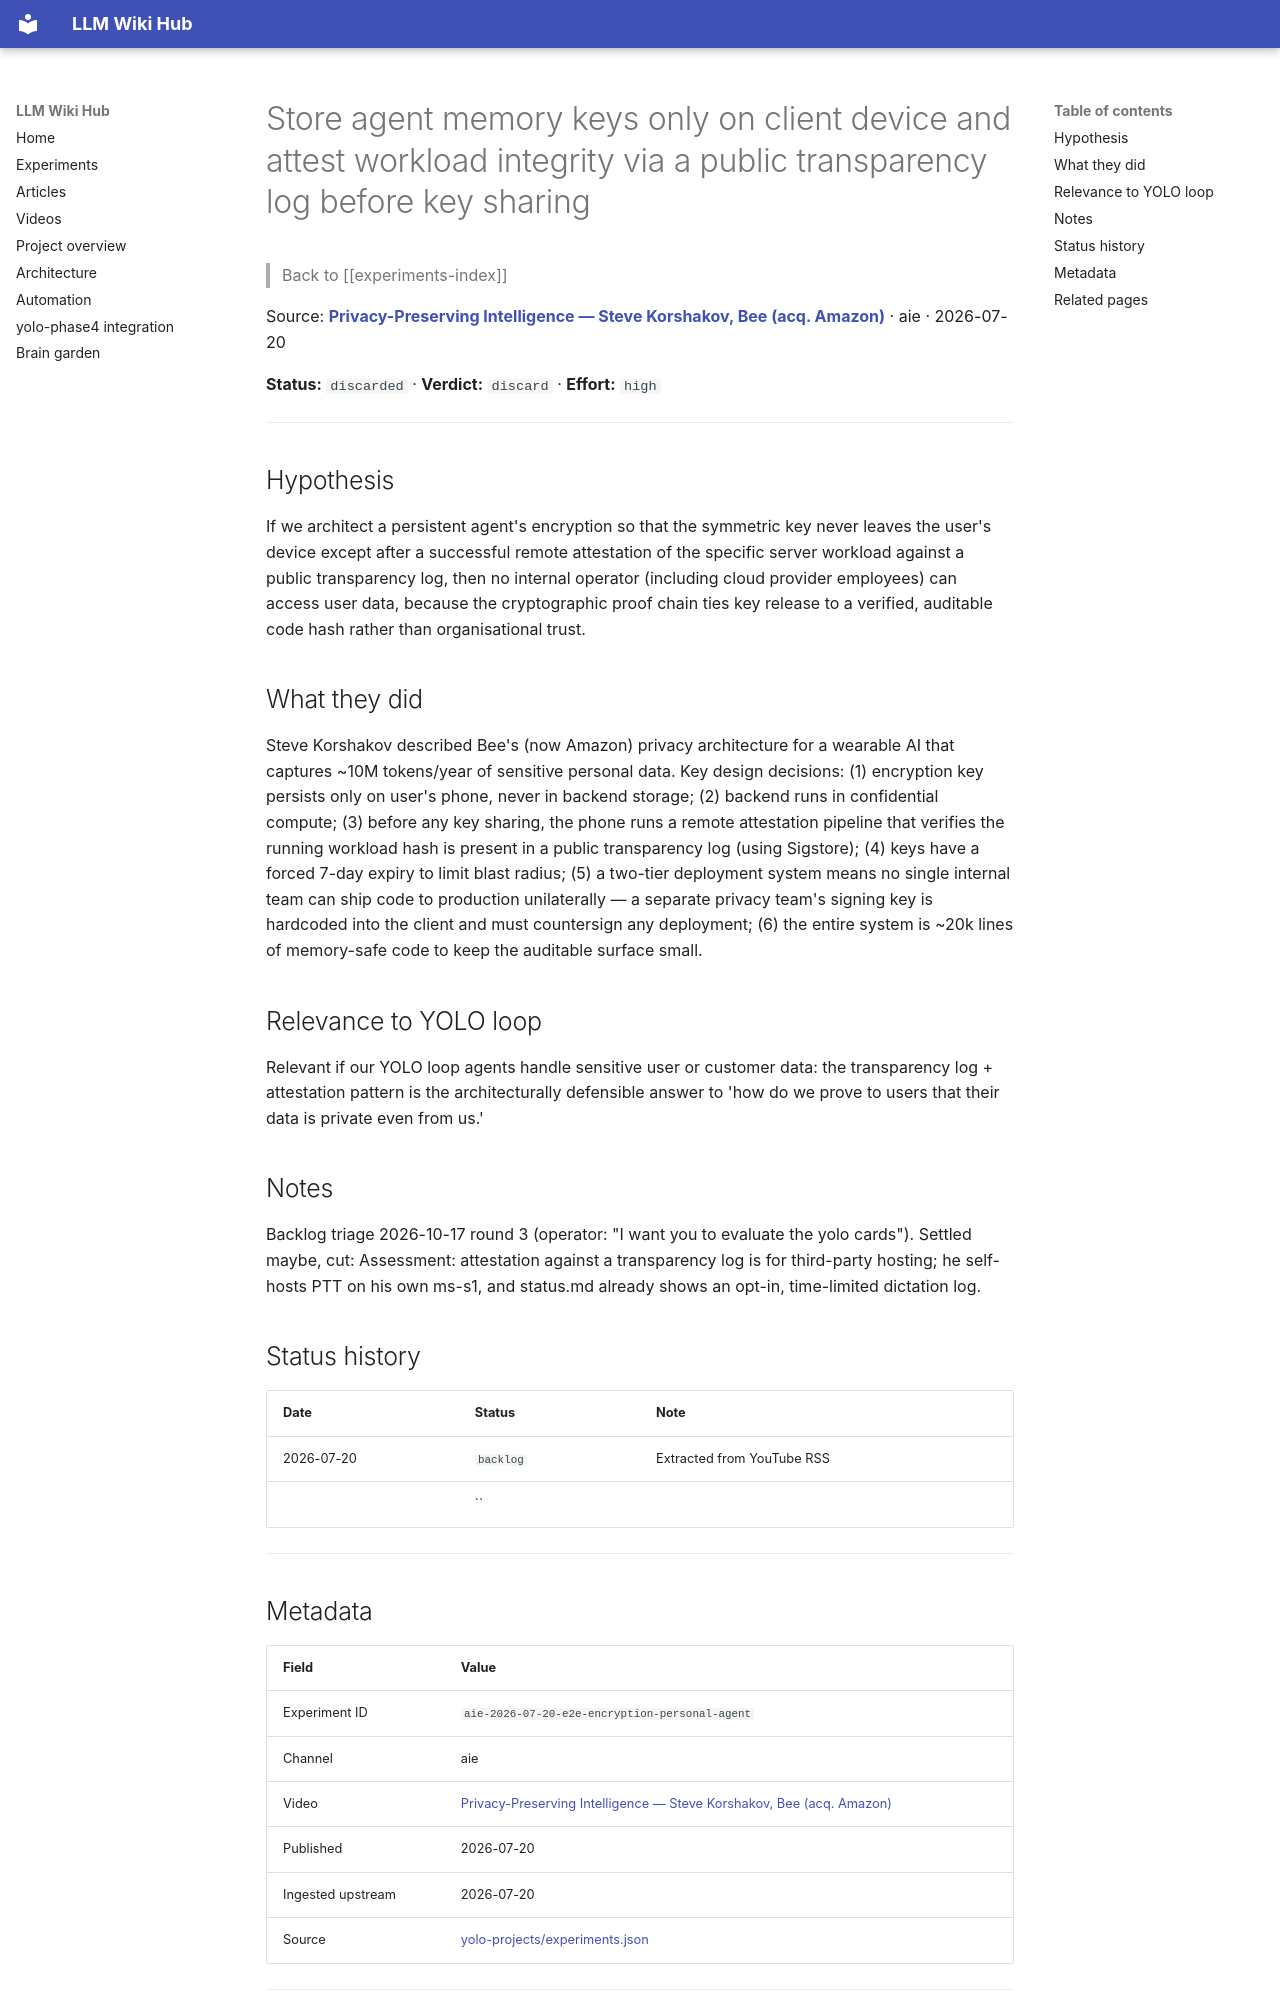

repository: Anguijm/llm-wiki-hub · page: experiments/aie-2026-07-20-e2e-encryption-personal-agent/index.html · generator: mkdocs

# Store agent memory keys only on client device and attest workload integrity via a public transparency log before key sharing

> Back to [[experiments-index]]

Source: **[Privacy-Preserving Intelligence — Steve Korshakov, Bee (acq. Amazon)](https://www.youtube.com/watch?v=IvE8n-ylFYY)** · aie · 2026-07-20

**Status:** `discarded` · **Verdict:** `discard` · **Effort:** `high`

---

## Hypothesis

If we architect a persistent agent's encryption so that the symmetric key never leaves the user's device except after a successful remote attestation of the specific server workload against a public transparency log, then no internal operator (including cloud provider employees) can access user data, because the cryptographic proof chain ties key release to a verified, auditable code hash rather than organisational trust.

## What they did

Steve Korshakov described Bee's (now Amazon) privacy architecture for a wearable AI that captures ~10M tokens/year of sensitive personal data. Key design decisions: (1) encryption key persists only on user's phone, never in backend storage; (2) backend runs in confidential compute; (3) before any key sharing, the phone runs a remote attestation pipeline that verifies the running workload hash is present in a public transparency log (using Sigstore); (4) keys have a forced 7-day expiry to limit blast radius; (5) a two-tier deployment system means no single internal team can ship code to production unilaterally — a separate privacy team's signing key is hardcoded into the client and must countersign any deployment; (6) the entire system is ~20k lines of memory-safe code to keep the auditable surface small.

## Relevance to YOLO loop

Relevant if our YOLO loop agents handle sensitive user or customer data: the transparency log + attestation pattern is the architecturally defensible answer to 'how do we prove to users that their data is private even from us.'

## Notes

Backlog triage 2026-10-17 round 3 (operator: "I want you to evaluate the yolo cards"). Settled maybe, cut: Assessment: attestation against a transparency log is for third-party hosting; he self-hosts PTT on his own ms-s1, and status.md already shows an opt-in, time-limited dictation log.

## Status history

| Date | Status | Note |
|---|---|---|
| 2026-07-20 | `backlog` | Extracted from YouTube RSS |
|  | `` |  |

---
